57-way image classification set "dataset" from GitHub (juandmm1233/NoElectivaIII); label vocabulary: onion, aloe vera, alpinia galanga rasna, amaranthus viridis arive-dantu, andrographis paniculata nelavembu, annona squamosa seethapala, jackfruit, neem, bacopa monnieri bhrami, malabar spinach, papaya, carissa carandas karanda, catharanthus roseus, chamaecostus cuspidatus insulin plant, lemon, citrus medica herelikai, Mexican mint doddpathre, taro, coriander, pumpkin, eclipta prostrata bringaraja, Roxburgh fig, peepal tree, globe amaranth, graptophyllum pictum caricature plant, hibiscus, hymenaea courbaril chakte, jasmine, henna, mango, mint, spiny gourd thumbai, morinda citrifolia nooni, moringa drumstick, Jamaica cherry gasagase, curry leaf, nerium oleander arali, nyctanthes arbor-tristis parijatha, ocimum basilicum kamakasturi, tulsi holy basil, poppy seed gasagase, beans, betel, pongamia honge, guava, punica granatum (pomoegranate), castor plant, rose, sandalwood, ashoka tree, spinach palak, rose apple, syzygium cumini nerale, crape jasmine, tamarind, tinospora cordifolia amruthaballi, wrightia tinctoria badipala.

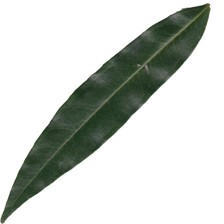
Label: rose apple

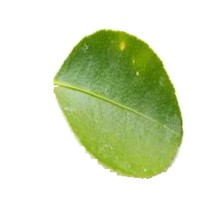
Label: lemon

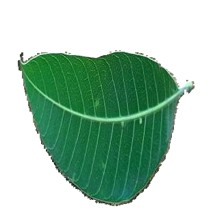
Label: mango

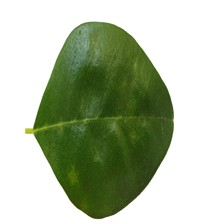
Label: moringa drumstick

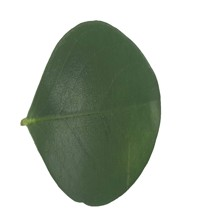
Label: carissa carandas karanda

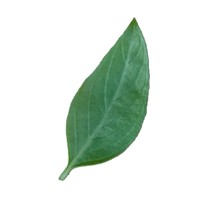
Label: ocimum basilicum kamakasturi
